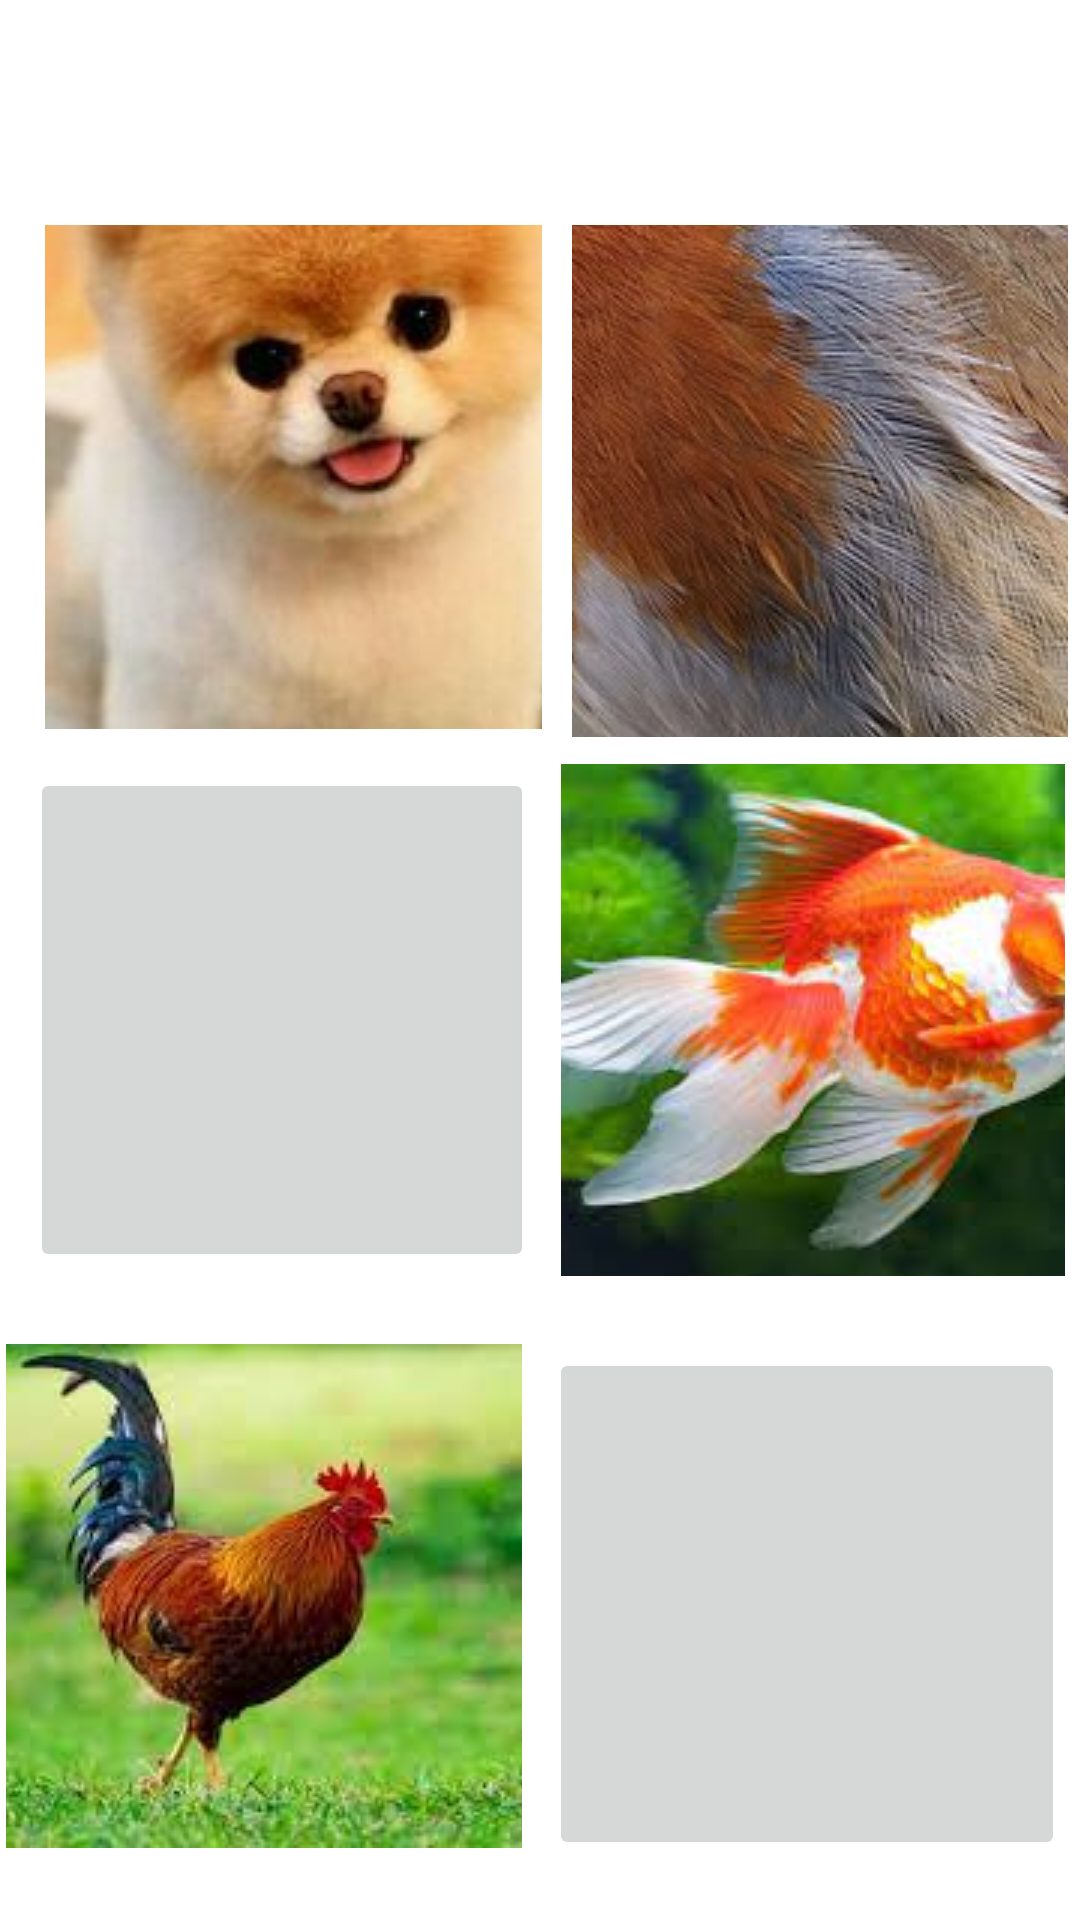

The Android layout XML behind this screen, and the referenced resources:
<!-- AndroidManifest.xml: application theme Theme.PRM_Final_Project -->
<!-- res/layout/activity_learn_other.xml -->
<?xml version="1.0" encoding="utf-8"?>
<androidx.constraintlayout.widget.ConstraintLayout xmlns:android="http://schemas.android.com/apk/res/android"
    xmlns:app="http://schemas.android.com/apk/res-auto"
    xmlns:tools="http://schemas.android.com/tools"
    android:layout_width="match_parent"
    android:layout_height="match_parent"
    tools:context=".LearnOther">

    <ImageButton
        android:id="@+id/imageButton8"
        android:layout_width="0dp"
        android:layout_height="0dp"
        android:layout_marginStart="15dp"
        android:layout_marginTop="75dp"
        android:layout_marginEnd="10dp"
        android:layout_marginBottom="13dp"
        app:layout_constraintBottom_toTopOf="@+id/imageButton10"
        app:layout_constraintEnd_toStartOf="@+id/imageButton9"
        app:layout_constraintStart_toStartOf="parent"
        app:layout_constraintTop_toTopOf="parent"
        app:srcCompat="@drawable/dogimg1" />

    <ImageButton
        android:id="@+id/imageButton9"
        android:layout_width="0dp"
        android:layout_height="0dp"
        android:layout_marginTop="75dp"
        android:layout_marginEnd="4dp"
        android:layout_marginBottom="9dp"
        app:layout_constraintBottom_toTopOf="@+id/imageButton11"
        app:layout_constraintEnd_toEndOf="parent"
        app:layout_constraintStart_toEndOf="@+id/imageButton8"
        app:layout_constraintTop_toTopOf="parent"
        app:srcCompat="@drawable/bird" />

    <ImageButton
        android:id="@+id/imageButton10"
        android:layout_width="0dp"
        android:layout_height="0dp"
        android:layout_marginStart="10dp"
        android:layout_marginEnd="9dp"
        android:layout_marginBottom="24dp"
        app:layout_constraintBottom_toTopOf="@+id/imageButton12"
        app:layout_constraintEnd_toStartOf="@+id/imageButton11"
        app:layout_constraintStart_toStartOf="parent"
        app:layout_constraintTop_toBottomOf="@+id/imageButton8"
        app:srcCompat="@drawable/cat" />

    <ImageButton
        android:id="@+id/imageButton11"
        android:layout_width="0dp"
        android:layout_height="0dp"
        android:layout_marginEnd="5dp"
        android:layout_marginBottom="24dp"
        app:layout_constraintBottom_toTopOf="@+id/imageButton13"
        app:layout_constraintEnd_toEndOf="parent"
        app:layout_constraintStart_toEndOf="@+id/imageButton10"
        app:layout_constraintTop_toBottomOf="@+id/imageButton9"
        app:srcCompat="@drawable/fish" />

    <ImageButton
        android:id="@+id/imageButton12"
        android:layout_width="0dp"
        android:layout_height="0dp"
        android:layout_marginStart="2dp"
        android:layout_marginEnd="9dp"
        android:layout_marginBottom="24dp"
        app:layout_constraintBottom_toBottomOf="parent"
        app:layout_constraintEnd_toStartOf="@+id/imageButton13"
        app:layout_constraintStart_toStartOf="parent"
        app:layout_constraintTop_toBottomOf="@+id/imageButton10"
        app:srcCompat="@drawable/chicken" />

    <ImageButton
        android:id="@+id/imageButton13"
        android:layout_width="0dp"
        android:layout_height="0dp"
        android:layout_marginEnd="5dp"
        android:layout_marginBottom="20dp"
        app:layout_constraintBottom_toBottomOf="parent"
        app:layout_constraintEnd_toEndOf="parent"
        app:layout_constraintStart_toEndOf="@+id/imageButton12"
        app:layout_constraintTop_toBottomOf="@+id/imageButton11"
        app:srcCompat="@drawable/pig" />
</androidx.constraintlayout.widget.ConstraintLayout>
<!-- resources referenced by this layout -->
<resources>
  <!-- drawable bird: png bitmap (drawable, 92367 bytes) -->
  <!-- drawable chicken: png bitmap (drawable, 8084 bytes) -->
  <!-- drawable dogimg1: png bitmap (drawable, 12351 bytes) -->
  <!-- drawable fish: png bitmap (drawable, 7883 bytes) -->
  <style name="Theme.PRM_Final_Project" parent="Theme.MaterialComponents.DayNight.DarkActionBar">
          
          <item name="colorPrimary">@color/purple_500</item>
          <item name="colorPrimaryVariant">@color/purple_700</item>
          <item name="colorOnPrimary">@color/white</item>
          
          <item name="colorSecondary">@color/teal_200</item>
          <item name="colorSecondaryVariant">@color/teal_700</item>
          <item name="colorOnSecondary">@color/black</item>
          
          <item name="android:statusBarColor" tools:targetApi="l">?attr/colorPrimaryVariant</item>
          
      </style>
  <!-- not gathered from this repository: default colours our renderer supplied (Android Studio template values) -->
  <color name="purple_500">#FF6200EE</color>
  <color name="purple_700">#FF3700B3</color>
  <color name="teal_200">#FF03DAC5</color>
  <color name="teal_700">#FF018786</color>
  <color name="black">#FF000000</color>
  <color name="white">#FFFFFFFF</color>
</resources>
